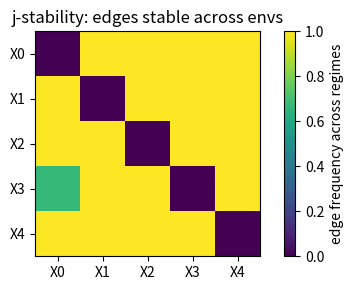

Reproduce this figure in Python.
import numpy as np
import pandas as pd
import matplotlib.pyplot as plt

rng = np.random.default_rng(3)
d = 5
A_base = np.array([
    [0,1,0,0,0],
    [0,0,1,0,0],
    [0,0,0,1,0],
    [0,0,0,0,1],
    [0,0,0,0,0],
], dtype=int)

def topo_order(A):
    d = A.shape[0]
    indeg = A.sum(0).astype(int).tolist()
    order, S = [], [i for i in range(d) if indeg[i]==0]
    while S:
        v = S.pop()
        order.append(v)
        for w in range(d):
            if A[v,w] != 0:
                indeg[w] -= 1
                if indeg[w] == 0:
                    S.append(w)
    return order

def sample_sem(W, n, rng):
    d = W.shape[0]
    order = topo_order((W != 0).astype(int))
    X = np.zeros((n, d), dtype=float)
    for t in range(n):
        for j in order:
            parents = np.where(W[:, j] != 0)[0]
            mean = float(np.dot(X[t, parents], W[parents, j])) if len(parents) else 0.0
            X[t, j] = mean + rng.normal(0, 1.0)
    return X

def add_extra_edges(A, k, rng):
    A = A.copy()
    order = topo_order(A)
    pos = {v:i for i,v in enumerate(order)}
    tries = 0
    while k > 0 and tries < 1000:
        tries += 1
        i = rng.integers(0, d-1)
        j = rng.integers(i+1, d)
        u, v = order[i], order[j]
        if A[u, v] == 0:
            A[u, v] = 1
            k -= 1
    return A

envs = ['e0','e1','e2']
datasets = []
edge_freq = np.zeros((d, d), dtype=float)

for env in envs:
    A_env = add_extra_edges(A_base, k=1, rng=rng)
    W = A_env * rng.uniform(0.6, 1.0, size=A_env.shape)
    X = sample_sem(W, 800, rng)
    df = pd.DataFrame(X, columns=[f'X{i}' for i in range(d)])
    datasets.append((env, df))

    # simple edge score by regression magnitude
    scores = np.zeros_like(A_env, dtype=float)
    for i in range(d):
        for j in range(d):
            if i == j:
                continue
            beta, *_ = np.linalg.lstsq(df[[f'X{i}']].values, df[f'X{j}'].values, rcond=None)
            scores[i, j] = abs(beta[0])
    edge_freq += (scores >= 0.25).astype(float)

edge_freq /= len(envs)

plt.figure(figsize=(5,3))
plt.imshow(edge_freq, cmap='viridis')
plt.colorbar(label='edge frequency across regimes')
plt.title('j-stability: edges stable across envs')
plt.xticks(range(d), [f'X{i}' for i in range(d)])
plt.yticks(range(d), [f'X{i}' for i in range(d)])
plt.tight_layout()
plt.show()
